Image classification data set "cell_images" (traptracker-ai/deep-learning-cv on GitHub). Class labels (2): parasitized, uninfected.

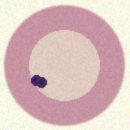
Label: parasitized

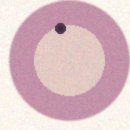
Label: parasitized

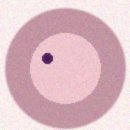
Label: parasitized

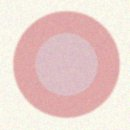
Label: uninfected

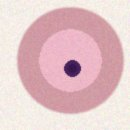
Label: parasitized

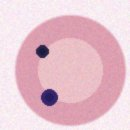
Label: parasitized
